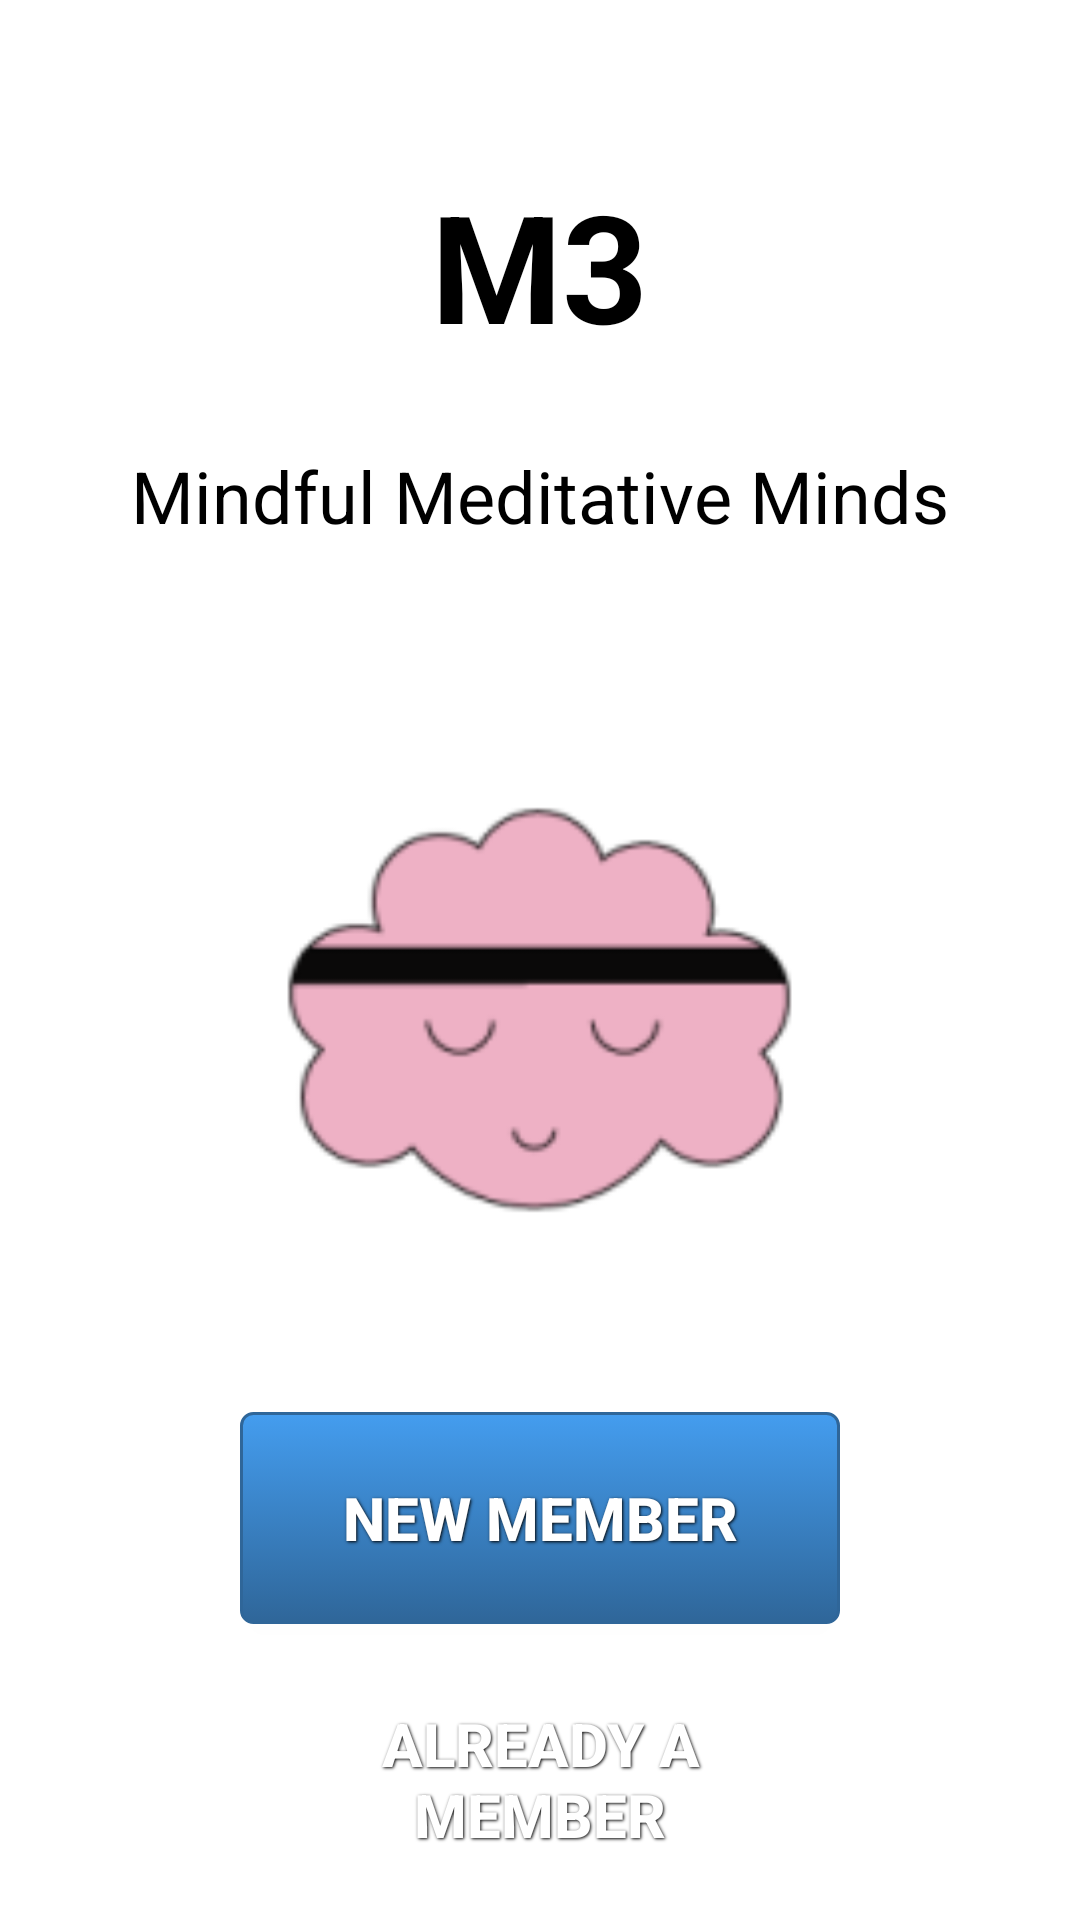

This screen was rendered from an Android layout file. Write that file and the resources it references.
<!-- AndroidManifest.xml: application theme AppTheme -->
<!-- res/layout/fragment_main_page.xml -->
<LinearLayout xmlns:android="http://schemas.android.com/apk/res/android"
    xmlns:tools="http://schemas.android.com/tools"
    android:layout_width="match_parent"
    android:layout_height="match_parent"
    android:orientation="vertical"
    android:background="@color/White"
    tools:context="MainPageFragment">


    <TextView
        android:id="@+id/app_name"
        android:layout_width="wrap_content"
        android:layout_height="wrap_content"
        android:textSize="50sp"
        android:text="@string/app_name"
        android:textColor="@color/Black"
        android:textStyle="bold"
        android:layout_weight="1"
        android:layout_gravity="center_horizontal"
        android:layout_marginTop="55dp" />

    <TextView
        android:id="@+id/app_name_long"
        android:layout_width="wrap_content"
        android:layout_height="wrap_content"
        android:textSize="24sp"
        android:layout_margin="5dp"
        android:text="@string/app_name_long"
        android:textColor="@color/Black"
        android:layout_gravity="center"
        android:layout_weight="1" />

    <ImageView
        android:layout_width="191dp"
        android:layout_height="wrap_content"
        android:src="@mipmap/m3_logo_new"
        android:layout_gravity="center"
        android:layout_weight="9.22"/>


    <Button
        android:id="@+id/b_new_member"
        android:text="@string/new_member"
        android:layout_width="@dimen/button"
        android:layout_height="wrap_content"
        android:padding="5dp"
        android:layout_margin="5dp"
        android:layout_weight="1"
        android:layout_gravity="center"
        android:background="@drawable/blue_button"
        style="@style/ButtonText"/>
    <Button
        android:id="@+id/b_old_member"
        android:text="@string/old_member"
        android:layout_width="@dimen/button"
        android:layout_height="wrap_content"
        android:padding="5dp"
        android:textColor="@color/White"
        android:layout_margin="5dp"
        android:layout_weight="1"
        android:layout_gravity="center"
        android:background="@drawable/black_button"
        style="@style/ButtonText"/>

</LinearLayout>
<!-- resources referenced by this layout -->
<resources>
  <color name="Black">#000000</color>
  <color name="White">#FFFFFF</color>
  <dimen name="button">200dp</dimen>
  <!-- drawable blue_button (drawable) -->
  <?xml version="1.0" encoding="utf-8"?>
  <selector xmlns:android="http://schemas.android.com/apk/res/android">
      <item android:state_pressed="true" >
          <shape>
              <solid
                  android:color="#449def" />
              <stroke
                  android:width="1dp"
                  android:color="#2f6699" />
              <corners
                  android:radius="3dp" />
              <padding
                  android:left="10dp"
                  android:top="1dp"
                  android:right="10dp"
                  android:bottom="1dp" />
          </shape>
      </item>
      <item>
          <shape>
              <gradient
                  android:startColor="#449def"
                  android:endColor="#2f6699"
                  android:angle="270" />
              <stroke
                  android:width="1dp"
                  android:color="#2f6699" />
              <corners
                  android:radius="4dp" />
              <padding
                  android:left="10dp"
                  android:top="1dp"
                  android:right="10dp"
                  android:bottom="1dp" />
          </shape>
      </item>
  </selector>
  <!-- mipmap m3_logo_new: png bitmap (mipmap-hdpi, 2060 bytes) -->
  <string name="app_name">M3</string>
  <string name="app_name_long">Mindful Meditative Minds</string>
  <string name="new_member">New Member</string>
  <string name="old_member">Already a Member</string>
  <style name="ButtonText">
          <item name="android:layout_width">fill_parent</item>
          <item name="android:layout_height">wrap_content</item>
          <item name="android:textColor">#ffffff</item>
          <item name="android:gravity">center</item>
          <item name="android:layout_margin">3dp</item>
          <item name="android:textSize">20sp</item>
          <item name="android:textStyle">bold</item>
          <item name="android:shadowColor">#000000</item>
          <item name="android:shadowDx">1</item>
          <item name="android:shadowDy">1</item>
          <item name="android:shadowRadius">2</item>
      </style>
  <style name="AppTheme" parent="AppBaseTheme">
          
      </style>
  <style name="AppBaseTheme" parent="android:Theme.Material.Light.NoActionBar">
          
      </style>
</resources>
